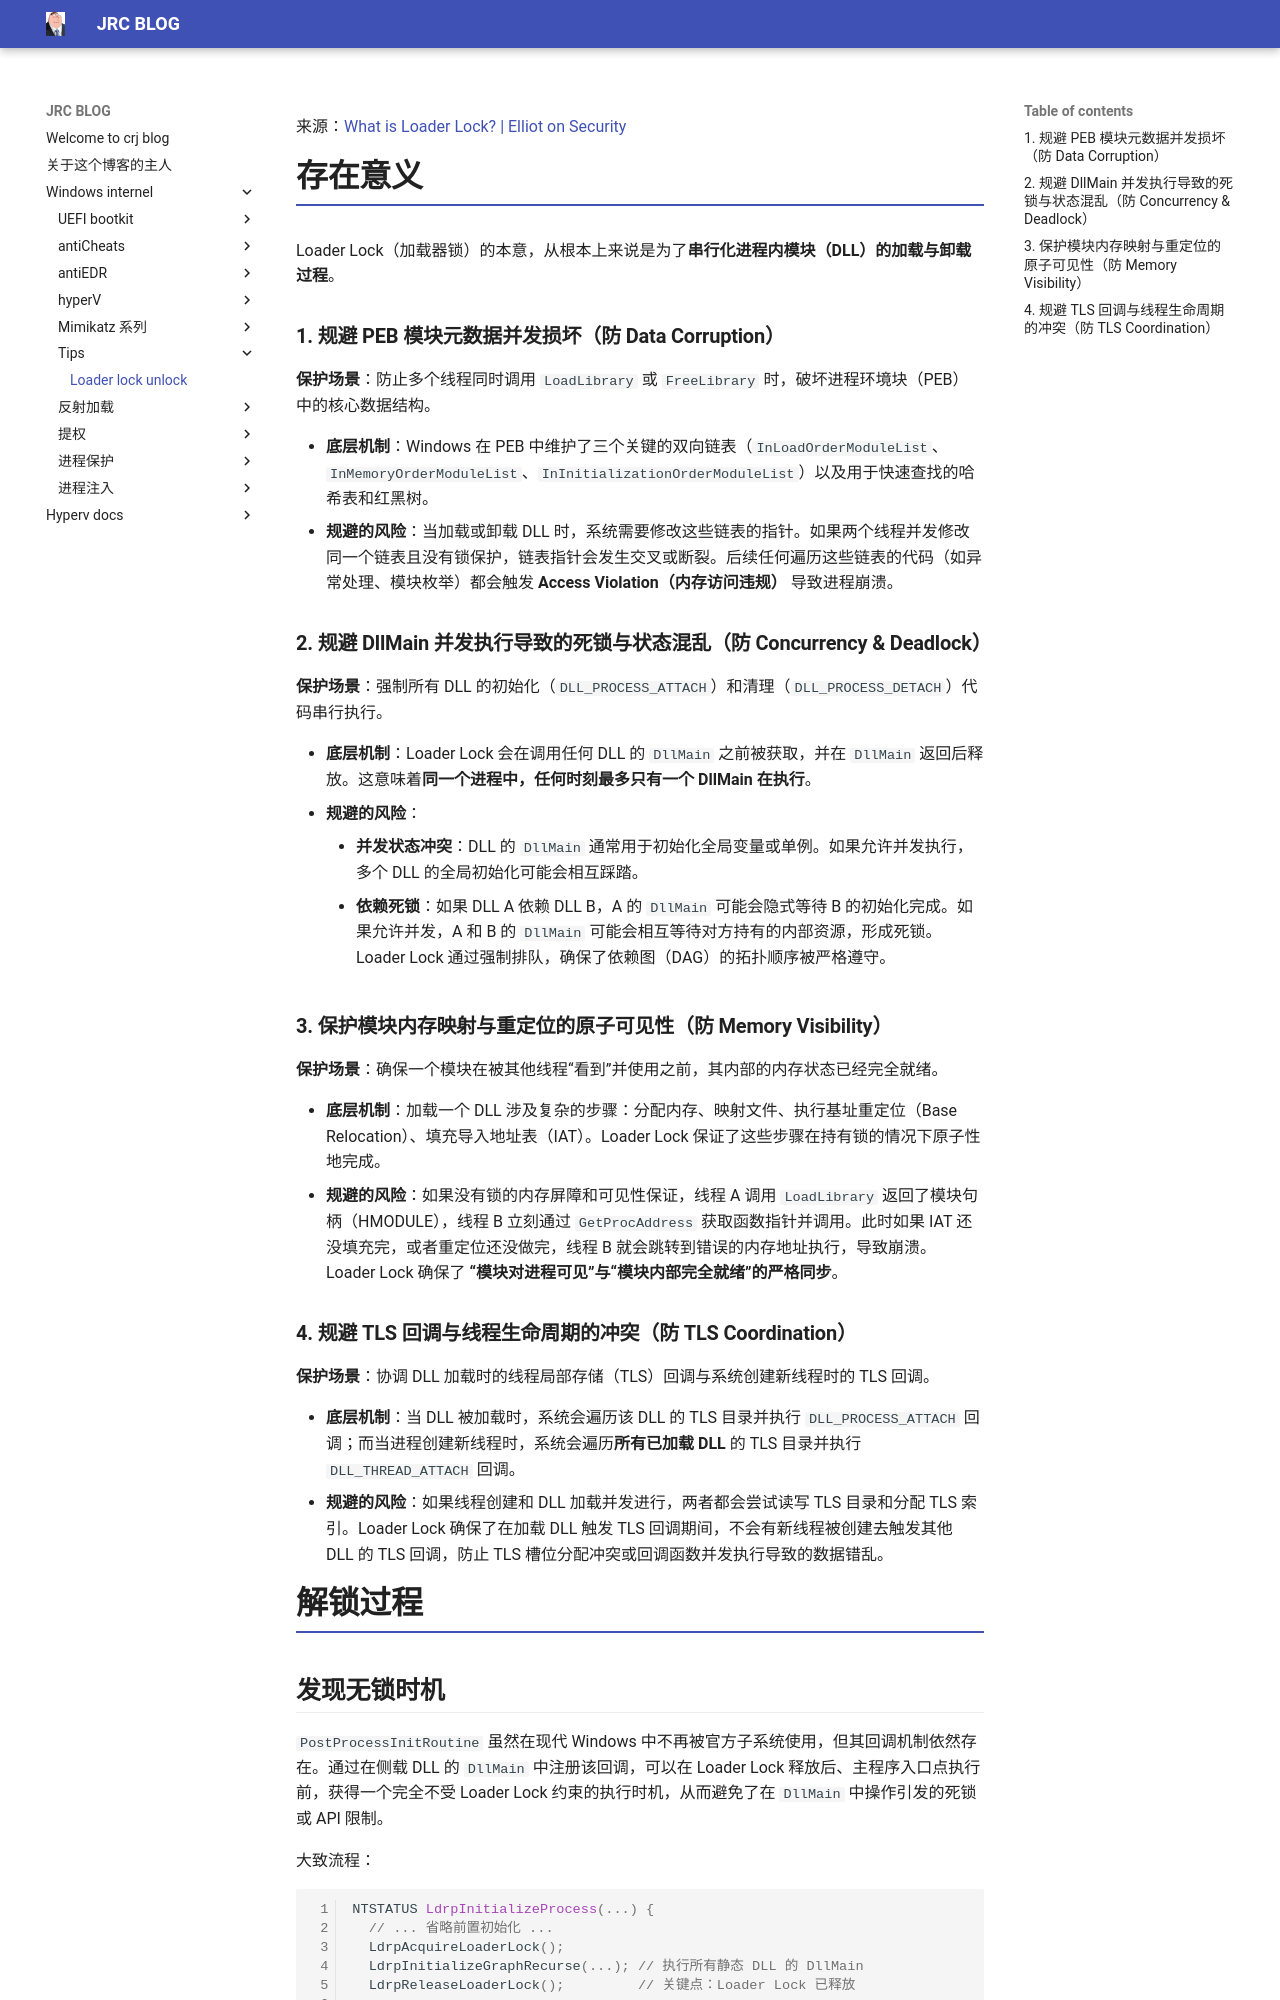

repository: crootkit/crootkit.github.io · page: Windows internel/tips/loader lock unlock/index.html · generator: mkdocs

来源：[What is Loader Lock? | Elliot on Security](https://elliotonsecurity.com/what-is-loader-lock/)

# 存在意义

Loader Lock（加载器锁）的本意，从根本上来说是为了**串行化进程内模块（DLL）的加载与卸载过程**。

### 1. 规避 PEB 模块元数据并发损坏（防 Data Corruption）

**保护场景**：防止多个线程同时调用 `LoadLibrary` 或 `FreeLibrary` 时，破坏进程环境块（PEB）中的核心数据结构。

- **底层机制**：Windows 在 PEB 中维护了三个关键的双向链表（`InLoadOrderModuleList`、`InMemoryOrderModuleList`、`InInitializationOrderModuleList`）以及用于快速查找的哈希表和红黑树。
- **规避的风险**：当加载或卸载 DLL 时，系统需要修改这些链表的指针。如果两个线程并发修改同一个链表且没有锁保护，链表指针会发生交叉或断裂。后续任何遍历这些链表的代码（如异常处理、模块枚举）都会触发 **Access Violation（内存访问违规）** 导致进程崩溃。

### 2. 规避 DllMain 并发执行导致的死锁与状态混乱（防 Concurrency & Deadlock）

**保护场景**：强制所有 DLL 的初始化（`DLL_PROCESS_ATTACH`）和清理（`DLL_PROCESS_DETACH`）代码串行执行。

- **底层机制**：Loader Lock 会在调用任何 DLL 的 `DllMain` 之前被获取，并在 `DllMain` 返回后释放。这意味着**同一个进程中，任何时刻最多只有一个 DllMain 在执行**。
- **规避的风险**：
    - **并发状态冲突**：DLL 的 `DllMain` 通常用于初始化全局变量或单例。如果允许并发执行，多个 DLL 的全局初始化可能会相互踩踏。
    - **依赖死锁**：如果 DLL A 依赖 DLL B，A 的 `DllMain` 可能会隐式等待 B 的初始化完成。如果允许并发，A 和 B 的 `DllMain` 可能会相互等待对方持有的内部资源，形成死锁。Loader Lock 通过强制排队，确保了依赖图（DAG）的拓扑顺序被严格遵守。

### 3. 保护模块内存映射与重定位的原子可见性（防 Memory Visibility）

**保护场景**：确保一个模块在被其他线程“看到”并使用之前，其内部的内存状态已经完全就绪。

- **底层机制**：加载一个 DLL 涉及复杂的步骤：分配内存、映射文件、执行基址重定位（Base Relocation）、填充导入地址表（IAT）。Loader Lock 保证了这些步骤在持有锁的情况下原子性地完成。
- **规避的风险**：如果没有锁的内存屏障和可见性保证，线程 A 调用 `LoadLibrary` 返回了模块句柄（HMODULE），线程 B 立刻通过 `GetProcAddress` 获取函数指针并调用。此时如果 IAT 还没填充完，或者重定位还没做完，线程 B 就会跳转到错误的内存地址执行，导致崩溃。Loader Lock 确保了 **“模块对进程可见”与“模块内部完全就绪”的严格同步**。

### 4. 规避 TLS 回调与线程生命周期的冲突（防 TLS Coordination）

**保护场景**：协调 DLL 加载时的线程局部存储（TLS）回调与系统创建新线程时的 TLS 回调。

- **底层机制**：当 DLL 被加载时，系统会遍历该 DLL 的 TLS 目录并执行 `DLL_PROCESS_ATTACH` 回调；而当进程创建新线程时，系统会遍历**所有已加载 DLL** 的 TLS 目录并执行 `DLL_THREAD_ATTACH` 回调。
- **规避的风险**：如果线程创建和 DLL 加载并发进行，两者都会尝试读写 TLS 目录和分配 TLS 索引。Loader Lock 确保了在加载 DLL 触发 TLS 回调期间，不会有新线程被创建去触发其他 DLL 的 TLS 回调，防止 TLS 槽位分配冲突或回调函数并发执行导致的数据错乱。

# 解锁过程
